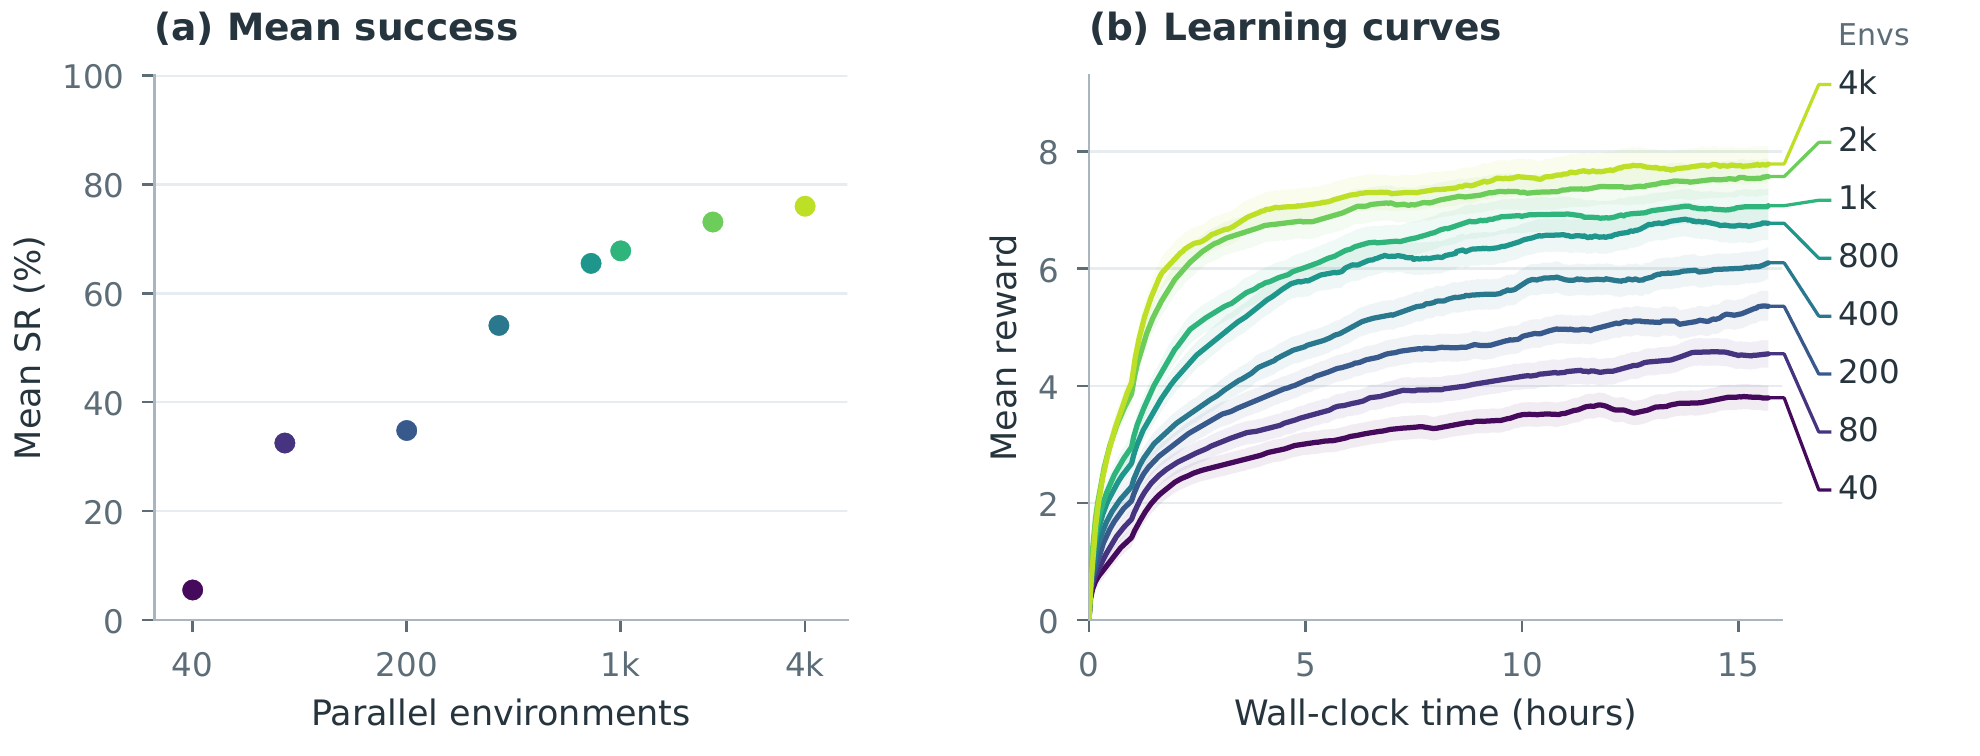

The data file committed next to this chart (first rows):
num_envs, world_size, event_segments, last_iteration, coverage_hours, common_budget_hours, endpoint_time_hours, endpoint_online_mean_sr, eval_checkpoint_step, eval_checkpoint_active_hours, eval_seed_count, eval_seeds, eval_mean_sr, eval_std_sr
40, 1, 2, 33399, 18.71, 15.68, 15.68, 0.1531, 28000, 15.62, 1, 42, 0.055, 
80, 1, 2, 28900, 17.32, 15.68, 15.68, 0.2454, 26000, 15.6, 1, 42, 0.325, 
200, 1, 2, 37828, 25.3, 15.68, 15.68, 0.3505, 24000, 16.01, 1, 42, 0.348, 
400, 1, 2, 42474, 32.06, 15.68, 15.68, 0.5082, 20400, 15.35, 1, 42, 0.541, 
800, 1, 2, 29244, 25.34, 15.68, 15.68, 0.6087, 18000, 15.54, 1, 42, 0.655, 
1000, 1, 2, 34337, 33.49, 15.68, 15.68, 0.6169, 16100, 15.66, 1, 42, 0.678, 
2000, 1, 2, 30091, 39.07, 15.68, 15.68, 0.7219, 12000, 15.68, 1, 42, 0.731, 
4000, 1, 3, 13049, 25.58, 15.68, 15.68, 0.7363, 8000, 15.59, 1, 42, 0.76, 
